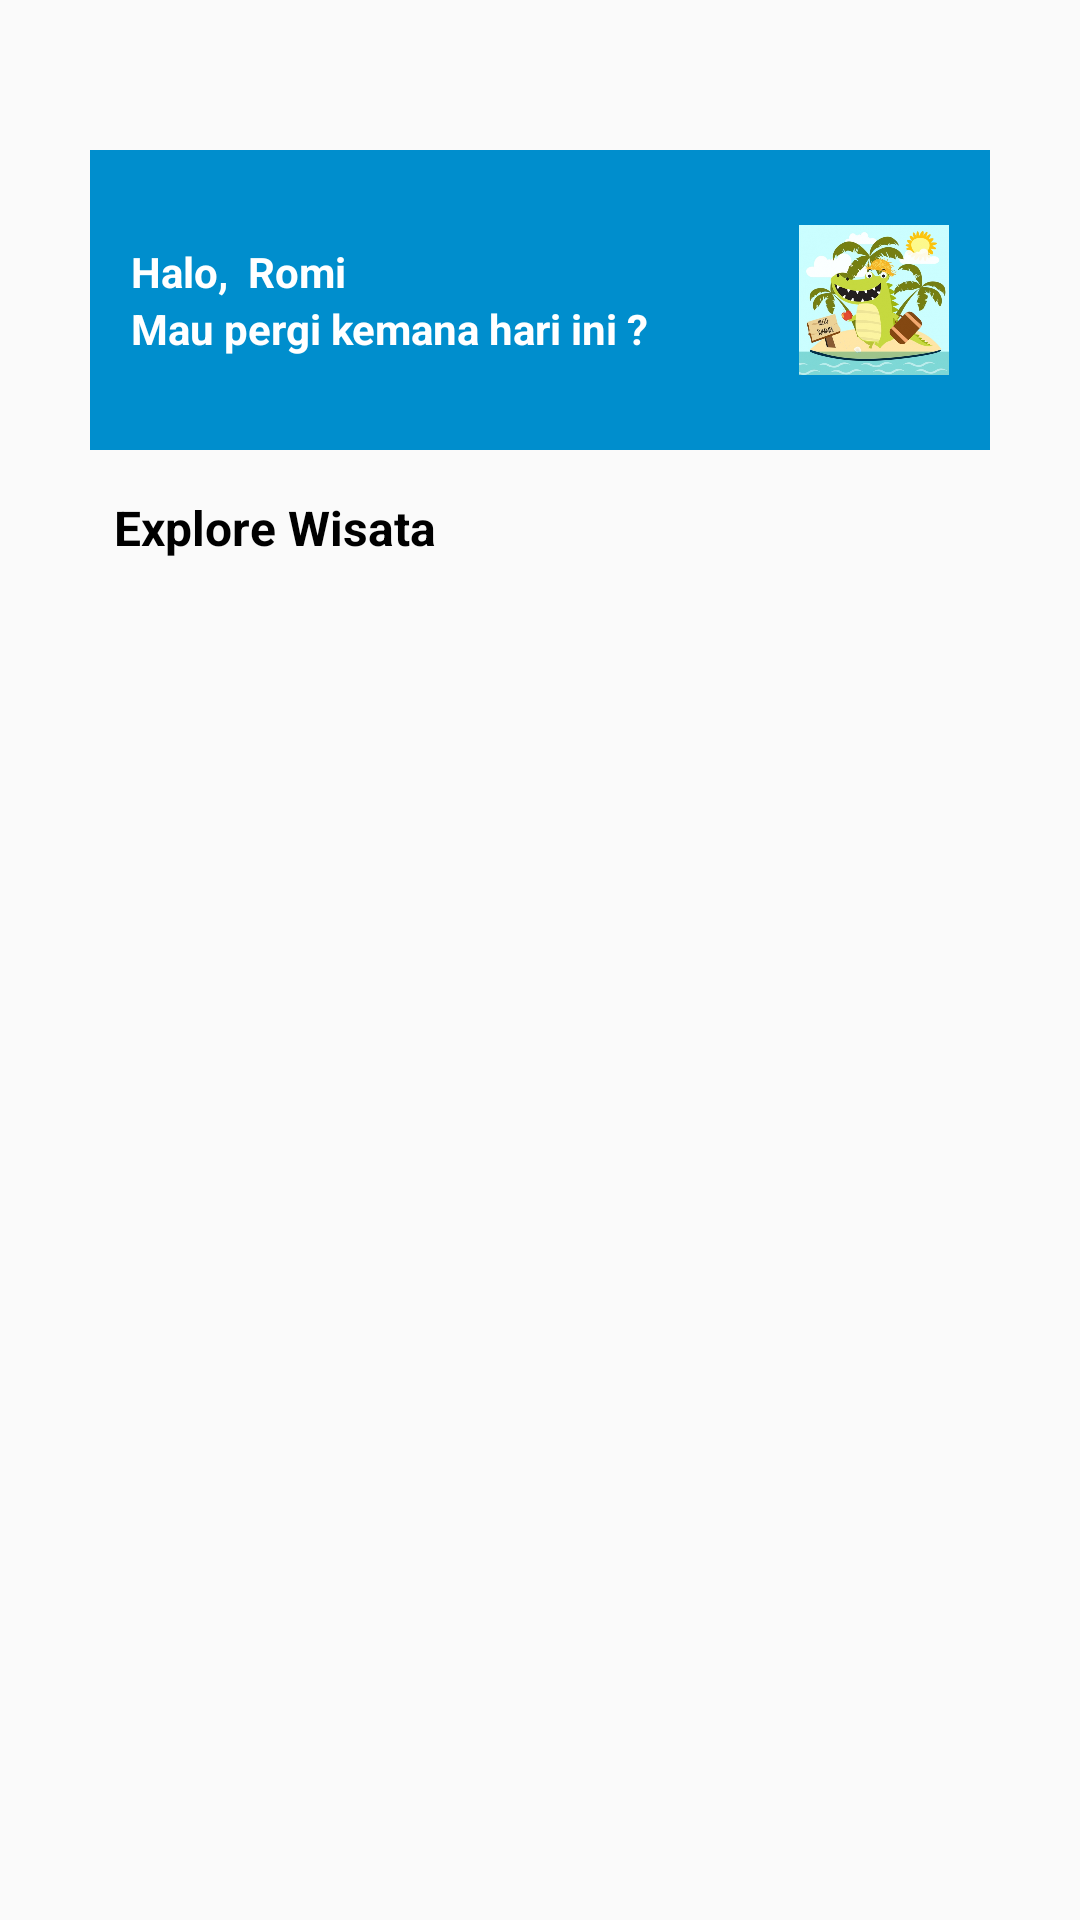

Layout XML and referenced resources for this Android screen:
<!-- AndroidManifest.xml: application theme Theme.Destinow1 -->
<!-- res/layout/activity_main2.xml -->
<?xml version="1.0" encoding="utf-8"?>
<RelativeLayout
    xmlns:android="http://schemas.android.com/apk/res/android"
    xmlns:app="http://schemas.android.com/apk/res-auto"
    xmlns:tools="http://schemas.android.com/tools"
    android:layout_width="match_parent"
    android:layout_height="match_parent"
    tools:context=".MainActivity">

    <LinearLayout
        android:layout_width="match_parent"
        android:layout_marginRight="30dp"
        android:layout_marginLeft="30dp"
        android:layout_marginTop="50dp"
        android:layout_height="wrap_content"
        android:orientation="vertical">
        <LinearLayout
            android:layout_width="332dp"
            android:layout_height="100dp"
            android:gravity="center"
            android:layout_gravity="center"
            android:background="@drawable/bordernyata2"
            android:orientation="horizontal">
            <LinearLayout
                android:layout_width="wrap_content"
                android:layout_height="wrap_content"
                android:orientation="vertical">
                <LinearLayout
                    android:layout_width="wrap_content"
                    android:layout_height="wrap_content"
                    android:orientation="horizontal">
                    <TextView
                        android:layout_width="wrap_content"
                        android:layout_height="wrap_content"
                        android:textStyle="bold"
                        android:text="Halo, "
                        android:textColor="@color/white"/>
                    <TextView
                        android:id="@+id/namaUser"
                        android:layout_width="wrap_content"
                        android:layout_height="wrap_content"
                        android:layout_marginRight="50dp"
                        android:textStyle="bold"
                        android:text=" Romi"
                        android:textColor="@color/white"/>
                </LinearLayout>
                <TextView
                    android:layout_width="wrap_content"
                    android:layout_height="wrap_content"
                    android:layout_marginRight="50dp"
                    android:textStyle="bold"
                    android:text="Mau pergi kemana hari ini ?"
                    android:textColor="@color/white"/>

            </LinearLayout>

            <ImageView
                android:layout_width="50dp"
                android:layout_height="50dp"
                android:src="@drawable/liburan"/>
        </LinearLayout>

        <TextView
            android:layout_width="wrap_content"
            android:layout_height="wrap_content"
            android:text="Explore Wisata"
            android:textSize="16dp"
            android:layout_marginLeft="8dp"
            android:textColor="@color/black"
            android:layout_marginTop="15dp"
            android:textStyle="bold"/>

    </LinearLayout>

    <androidx.recyclerview.widget.RecyclerView
        android:layout_marginTop="190dp"
        android:layout_width="match_parent"
        android:layout_centerHorizontal="true"
        android:layout_height="match_parent"
        android:layout_marginRight="30dp"
        android:layout_marginLeft="30dp"
        android:id="@+id/recyclerView"
        android:scrollbars="vertical"/>

</RelativeLayout>
<!-- resources referenced by this layout -->
<resources>
  <color name="black">#FF000000</color>
  <color name="white">#FFFFFFFF</color>
  <!-- drawable bordernyata2 (drawable) -->
  <?xml version="1.0" encoding="utf-8"?>
  
  <shape xmlns:android="http://schemas.android.com/apk/res/android"
      android:shape="rectangle">
  <solid android:color="#008ECD"/>
  
      <corners
          android:radius="15dp"/>
  
  </shape>
  <!-- drawable liburan: jpg bitmap (drawable, 112996 bytes) -->
  <style name="Theme.Destinow1" parent="Theme.AppCompat.Light.NoActionBar">
      <item name="colorPrimary">@color/colorPrimary</item>
      <item name="colorPrimaryDark">@color/colorPrimaryDark</item>
      <item name="colorAccent">@color/colorAccent</item>
      </style>
  <color name="colorPrimary">#008577</color>
  <color name="colorPrimaryDark">#00574B</color>
  <color name="colorAccent">#D81B60</color>
</resources>
